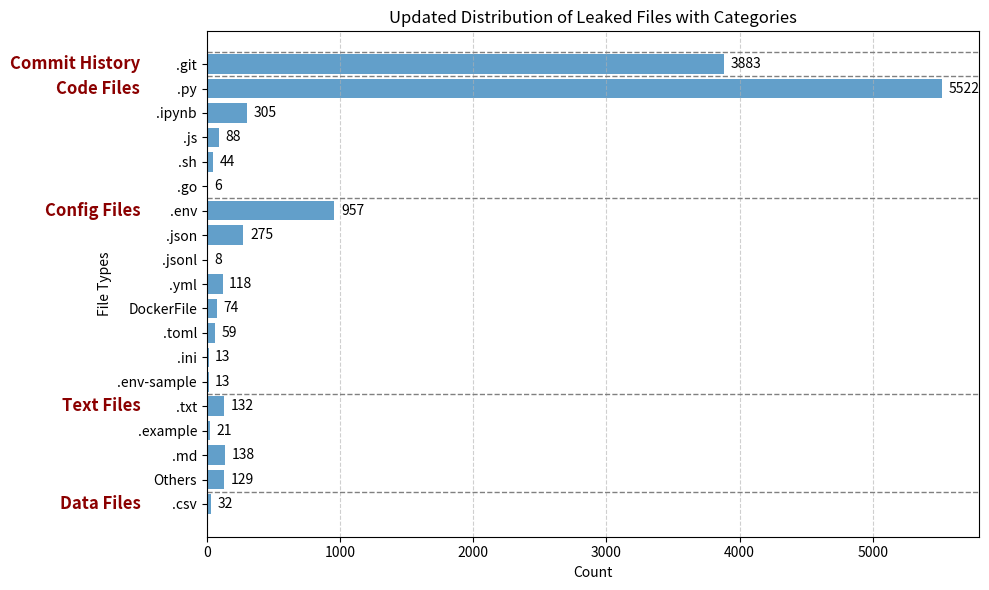

Recreate this plot in Python.
import matplotlib.pyplot as plt
# 更新数据
updated_values = [
    3883, 5522, 305, 88, 44, 6,
    957, 275, 8, 118, 74, 59, 13, 13,
    132, 21, 138, 129, 32
]

# 更新数据分类
updated_categories = {
    "Commit History": [(".git", updated_values[0])],
    "Code Files": [(".py", updated_values[1]), (".ipynb", updated_values[2]), (".js", updated_values[3]),
                   (".sh", updated_values[4]), (".go", updated_values[5])],
    "Config Files": [(".env", updated_values[6]), (".json", updated_values[7]), (".jsonl", updated_values[8]),
                     (".yml", updated_values[9]), ("DockerFile", updated_values[10]), (".toml", updated_values[11]),
                     (".ini", updated_values[12]), (".env-sample", updated_values[13])],
    "Text Files": [(".txt", updated_values[14]), (".example", updated_values[15]),
                   (".md", updated_values[16]), ("Others", updated_values[17])],
    "Data Files": [(".csv", updated_values[18])]
}

# 提取数据
all_labels = []
all_values = []
category_positions = {}  # 记录大分类的起始位置

position = 0
for category, files in updated_categories.items():
    category_positions[category] = position  # 记录大分类的位置
    for file, count in files:
        all_labels.append(file)
        all_values.append(count)
        position += 1

# 生成水平条形图
fig, ax = plt.subplots(figsize=(10, 6))
bars = ax.barh(all_labels, all_values, alpha=0.7)

# 添加分类标记
for category, pos in category_positions.items():
    ax.text(-500, pos, category, fontsize=12, fontweight="bold", va="center", ha="right", color="darkred")
    ax.axhline(y=pos - 0.5, color="gray", linestyle="dashed", linewidth=1)  # 虚线分割

# 添加数值标签
for bar, value in zip(bars, all_values):
    ax.text(bar.get_width() + 50, bar.get_y() + bar.get_height()/2, str(value), va='center')

# 美化图表
ax.set_xlabel("Count")
ax.set_ylabel("File Types")
ax.set_title("Updated Distribution of Leaked Files with Categories")
ax.grid(axis='x', linestyle='--', alpha=0.6)
ax.invert_yaxis()  # 让最大值在上方

plt.tight_layout()
# 显示图表
plt.show()
